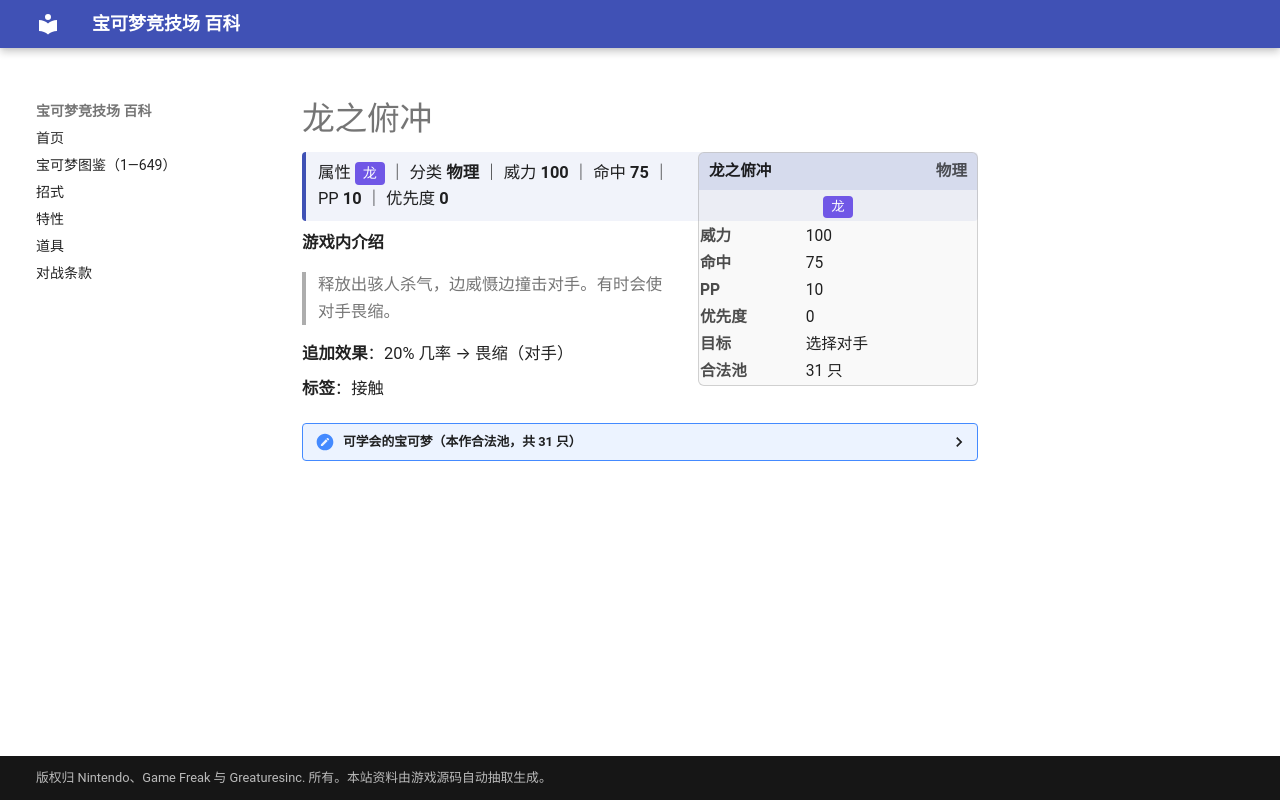

repository: nanmoboys/pkmn-arena-wiki · page: moves/龙之俯冲/index.html · generator: mkdocs

# 龙之俯冲

<div class="infobox">
<div class="ib-h"><span>龙之俯冲</span><span class="ib-no">物理</span></div>
<div class="ib-ty"><span class="tp" style="background:#7057E6">龙</span></div>
<table class="ib-t"><tr><th>威力</th><td>100</td></tr><tr><th>命中</th><td>75</td></tr><tr><th>PP</th><td>10</td></tr><tr><th>优先度</th><td>0</td></tr><tr><th>目标</th><td>选择对手</td></tr><tr><th>合法池</th><td>31 只</td></tr></table></div>
<div class="head-stat">属性 <span class="tp" style="background:#7057E6">龙</span> ｜ 分类 <b>物理</b> ｜ 威力 <b>100</b> ｜ 命中 <b>75</b> ｜ PP <b>10</b> ｜ 优先度 <b>0</b></div>

**游戏内介绍**

> 释放出骇人杀气，边威慑边撞击对手。有时会使对手畏缩。

**追加效果**：20% 几率 → 畏缩（对手）

**标签**：接触

<details class="pool"><summary>可学会的宝可梦（本作合法池，共 31 只）</summary>

<p>小火龙、火恐龙、喷火龙、独角犀牛、钻角犀兽、暴鲤龙、迷你龙、哈克龙、快龙、土龙弟弟、洛奇亚、森林蜥蜴、蜥蜴王、可可多拉、可多拉、波士可多拉、超音波幼虫、沙漠蜻蜓、青绵鸟、七夕青鸟、宝贝龙、甲壳龙、暴飞龙、烈空坐、圆陆鲨、尖牙陆鲨、烈咬陆鲨、超甲狂犀、单首龙、双首暴龙、三首恶龙</p>

</details>
